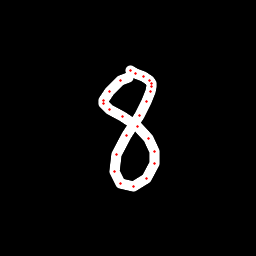

Values plotted in this chart, from the file beside it:
x, y, hover, eod
128.6, 77.67, 0.0, 0.0
120.4, 80.66, 0.0, 0.0
109.4, 91.24, 0.0, 0.0
103.7, 100.1, 0.0, 0.0
103.9, 104, 0.0, 0.0
109.6, 109.2, 0.0, 0.0
122.7, 116.8, 0.0, 0.0
137.4, 126.3, 0.0, 0.0
148.6, 138.1, 0.0, 0.0
154.3, 151.3, 0.0, 0.0
154.1, 164, 0.0, 0.0
146.4, 178.3, 0.0, 0.0
133.7, 186.4, 0.0, 0.0
120.7, 183.9, 0.0, 0.0
114.4, 171.3, 0.0, 0.0
117, 154.8, 0.0, 0.0
126.9, 135.1, 0.0, 0.0
139.4, 115.2, 0.0, 0.0
146.4, 101.4, 0.0, 0.0
150.4, 91.81, 0.0, 0.0
151.7, 86.26, 0.0, 0.0
151.7, 83.64, 0.0, 0.0
149.3, 80.1, 0.0, 0.0
143.4, 76.42, 0.0, 0.0
135.8, 73.14, 0.0, 0.0
130.4, 70.77, 0.0, 1.0
